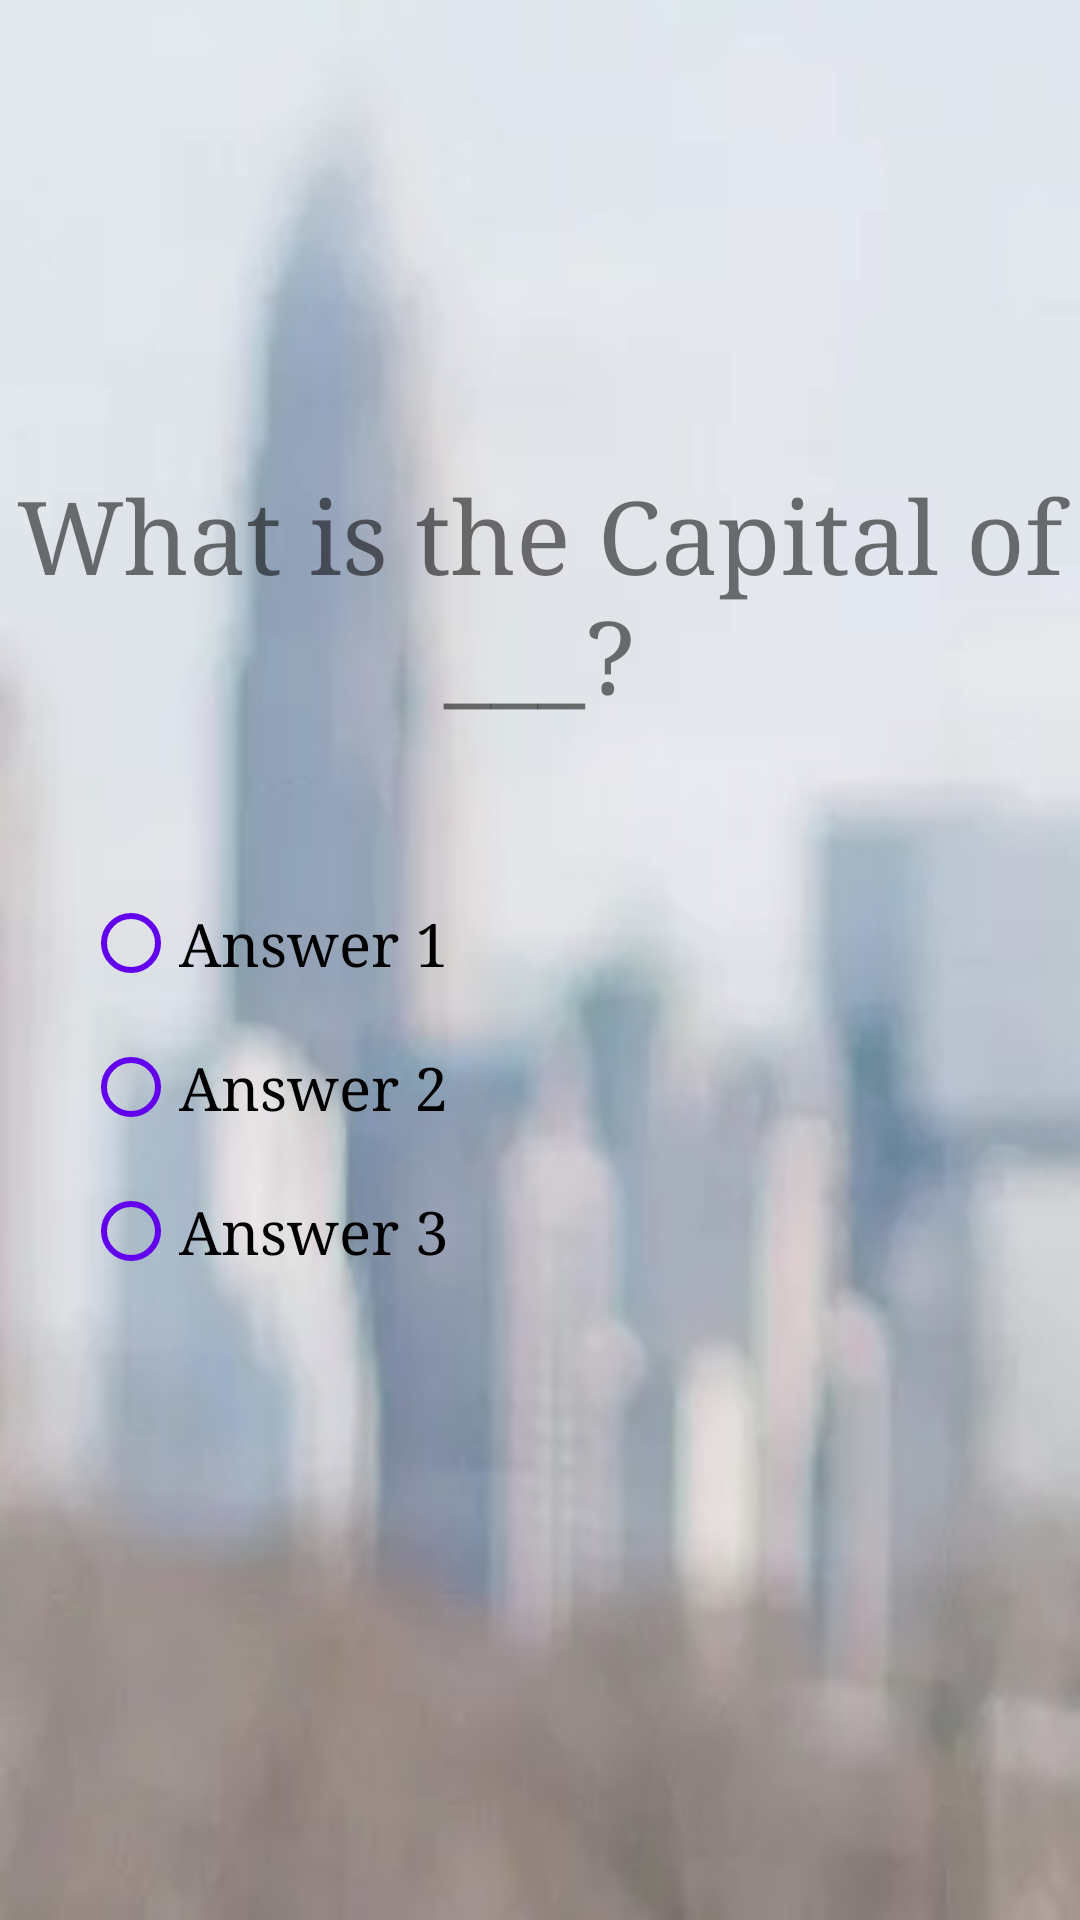

Layout XML and referenced resources for this Android screen:
<!-- AndroidManifest.xml: application theme Theme.CapitalsQuiz -->
<!-- res/layout/quiz_display.xml -->
<?xml version="1.0" encoding="utf-8"?>
<androidx.constraintlayout.widget.ConstraintLayout xmlns:android="http://schemas.android.com/apk/res/android"
    xmlns:app="http://schemas.android.com/apk/res-auto"
    android:layout_width="match_parent"
    android:layout_height="match_parent"
    android:background="@drawable/faded_background"
    android:layout_marginHorizontal="16dp">

    <TextView
        android:id="@+id/textView1"
        android:layout_width="wrap_content"
        android:layout_height="wrap_content"
        android:layout_marginBottom="50dp"
        android:fontFamily="serif"
        android:gravity="center"
        android:text="What is the Capital of ___?"
        android:textSize="34sp"
        app:layout_constraintBottom_toTopOf="@+id/radioGroup"
        app:layout_constraintEnd_toEndOf="parent"
        app:layout_constraintHorizontal_bias="0.5"
        app:layout_constraintStart_toStartOf="parent"
        app:layout_constraintTop_toTopOf="parent"
        app:layout_constraintVertical_chainStyle="packed" />

    <RadioGroup
        android:id="@+id/radioGroup"
        android:layout_width="305dp"
        android:layout_height="wrap_content"
        android:layout_marginBottom="50dp"
        app:layout_constraintBottom_toTopOf="@+id/button3"
        app:layout_constraintEnd_toEndOf="parent"
        app:layout_constraintHorizontal_bias="0.5"
        app:layout_constraintStart_toStartOf="parent"
        app:layout_constraintTop_toBottomOf="@+id/textView1">

        <RadioButton
            android:id="@+id/radioButton"
            android:layout_width="match_parent"
            android:layout_height="wrap_content"
            android:buttonTint="@color/purple_500"
            android:fontFamily="serif"
            android:text="Answer 1"
            android:textSize="20sp" />

        <RadioButton
            android:id="@+id/radioButton2"
            android:layout_width="match_parent"
            android:layout_height="wrap_content"
            android:fontFamily="serif"
            android:buttonTint="@color/purple_500"
            android:text="Answer 2"
            android:textSize="20sp" />

        <RadioButton
            android:id="@+id/radioButton3"
            android:layout_width="match_parent"
            android:layout_height="wrap_content"
            android:fontFamily="serif"
            android:buttonTint="@color/purple_500"
            android:text="Answer 3"
            android:textSize="20sp" />
    </RadioGroup>

    <Button
        android:id="@+id/button3"
        android:layout_width="wrap_content"
        android:layout_height="wrap_content"
        android:text="Submit"
        android:visibility="gone"
        app:layout_constraintBottom_toBottomOf="parent"
        app:layout_constraintEnd_toEndOf="parent"
        app:layout_constraintStart_toStartOf="parent"
        app:layout_constraintTop_toBottomOf="@+id/radioGroup" />

</androidx.constraintlayout.widget.ConstraintLayout>
<!-- resources referenced by this layout -->
<resources>
  <!-- drawable faded_background: jpeg bitmap (drawable-v24, 14463 bytes) -->
  <style name="Theme.CapitalsQuiz" parent="Theme.MaterialComponents.DayNight.DarkActionBar">
          
          <item name="colorPrimary">@color/purple_500</item>
          <item name="colorPrimaryVariant">@color/purple_700</item>
          <item name="colorOnPrimary">@color/white</item>
          
          <item name="colorSecondary">@color/teal_200</item>
          <item name="colorSecondaryVariant">@color/teal_700</item>
          <item name="colorOnSecondary">@color/black</item>
          
          <item name="android:statusBarColor" tools:targetApi="l">?attr/colorPrimaryVariant</item>
          
      </style>
  <!-- not gathered from this repository: default colours our renderer supplied (Android Studio template values) -->
  <color name="purple_500">#FF6200EE</color>
  <color name="purple_700">#FF3700B3</color>
  <color name="teal_200">#FF03DAC5</color>
  <color name="teal_700">#FF018786</color>
  <color name="black">#FF000000</color>
  <color name="white">#FFFFFFFF</color>
</resources>
